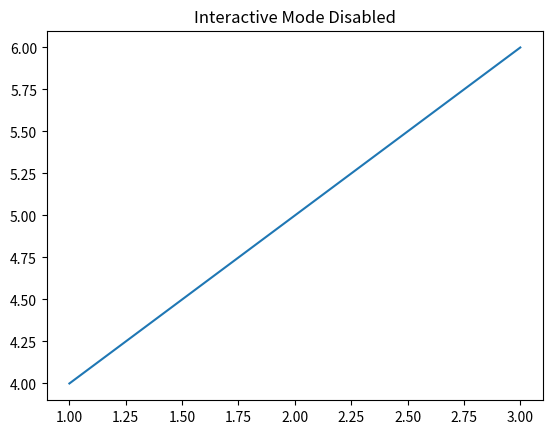

Reproduce this figure in Python.
import matplotlib.pyplot as plt

# Turn off interactive mode
plt.ioff()
plt.plot([1, 2, 3], [4, 5, 6])
plt.title("Interactive Mode Disabled")

# The plot won't display automatically Save the plot instead
plt.savefig("plot.png")
